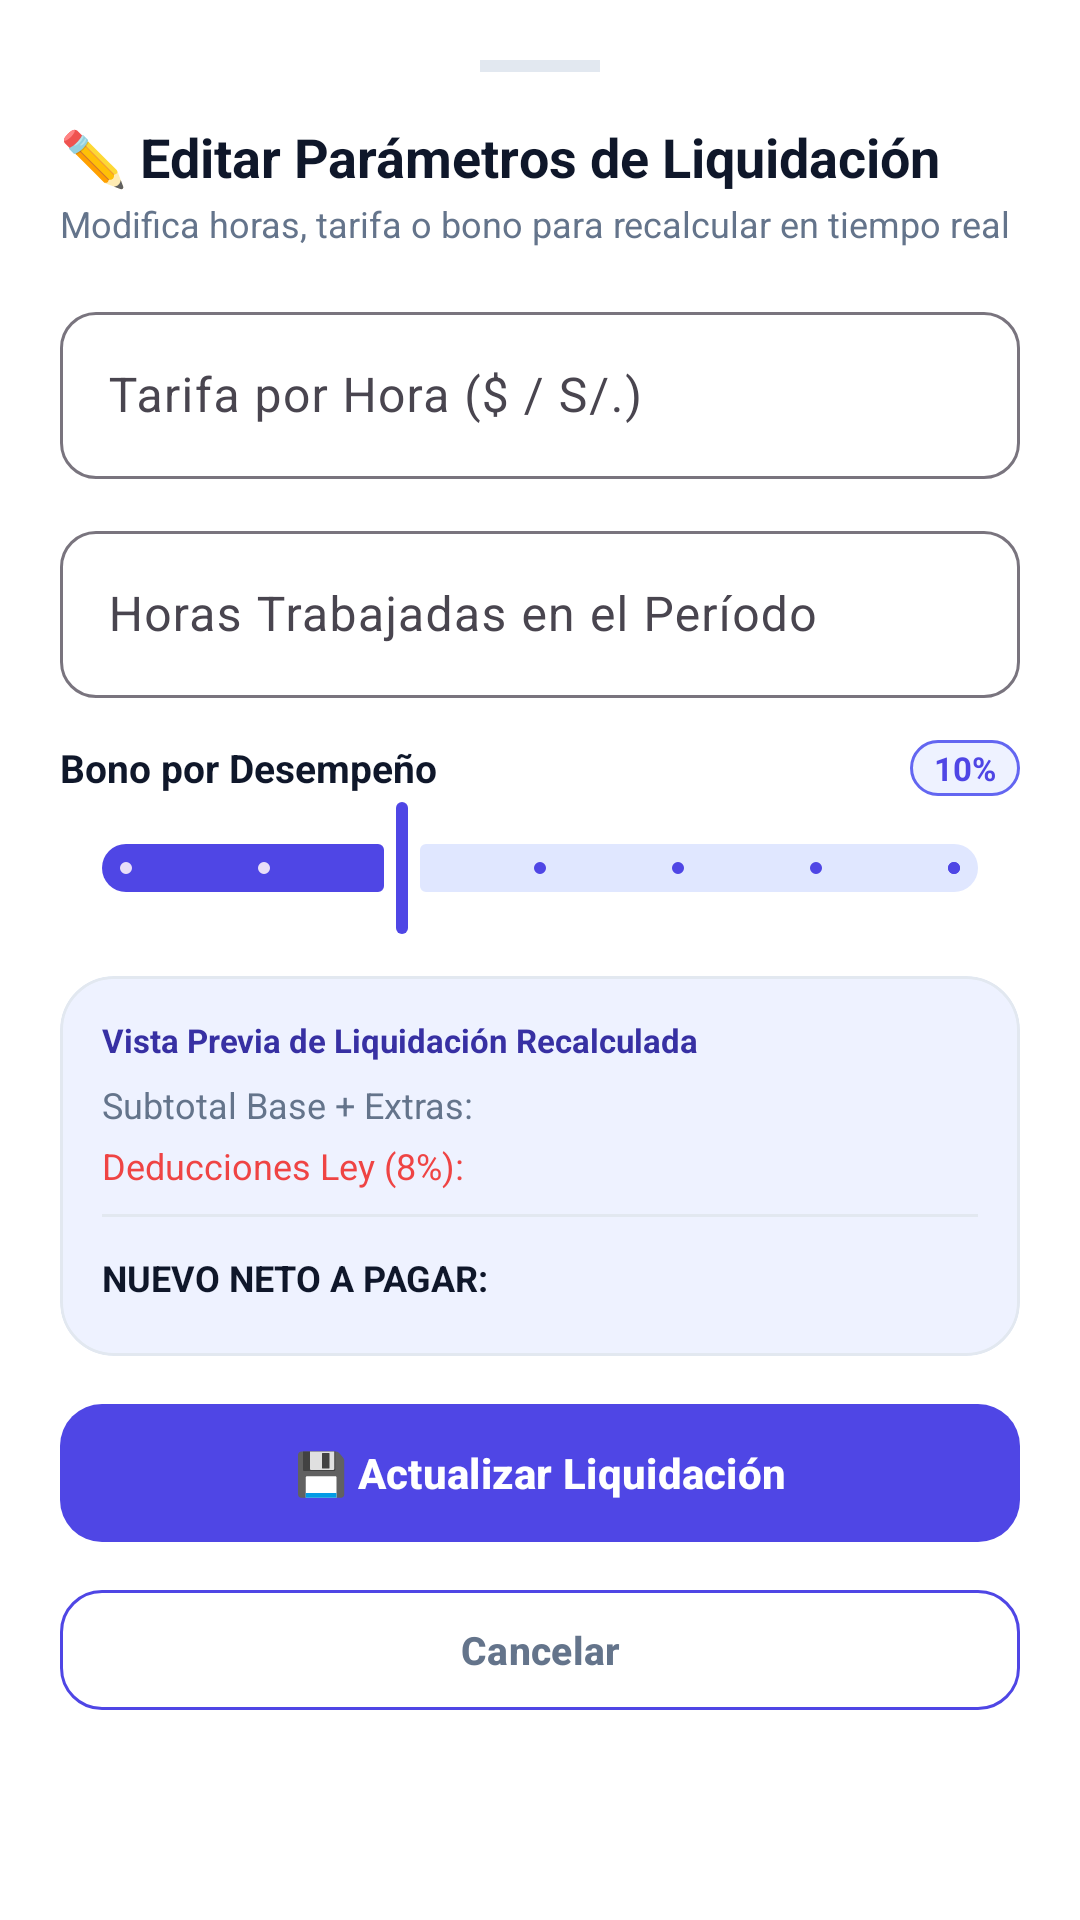

Produce the Android XML layout that renders to this screen, including the resource entries it uses.
<!-- AndroidManifest.xml: application theme Theme.Act1Sem3AppsMov -->
<!-- res/layout/dialog_edit_payroll.xml -->
<?xml version="1.0" encoding="utf-8"?>
<androidx.core.widget.NestedScrollView xmlns:android="http://schemas.android.com/apk/res/android"
    xmlns:app="http://schemas.android.com/apk/res-auto"
    xmlns:tools="http://schemas.android.com/tools"
    android:layout_width="match_parent"
    android:layout_height="wrap_content"
    android:background="@color/surface_white"
    android:padding="20dp">

    <LinearLayout
        android:layout_width="match_parent"
        android:layout_height="wrap_content"
        android:orientation="vertical">

        
        <View
            android:layout_width="40dp"
            android:layout_height="4dp"
            android:layout_gravity="center_horizontal"
            android:layout_marginBottom="16dp"
            android:background="@color/border_subtle" />

        <TextView
            android:layout_width="wrap_content"
            android:layout_height="wrap_content"
            android:text="✏️ Editar Parámetros de Liquidación"
            android:textColor="@color/text_primary"
            android:textSize="18sp"
            android:textStyle="bold" />

        <TextView
            android:id="@+id/tvEditSubtitle"
            android:layout_width="wrap_content"
            android:layout_height="wrap_content"
            android:layout_marginTop="2dp"
            android:layout_marginBottom="16dp"
            android:text="Modifica horas, tarifa o bono para recalcular en tiempo real"
            android:textColor="@color/text_secondary"
            android:textSize="12sp"
            tools:text="Colaborador: Carlos Mendoza (EMP-2026-88)" />

        
        <com.google.android.material.textfield.TextInputLayout
            android:id="@+id/tilEditHourlyRate"
            style="@style/Widget.Material3.TextInputLayout.OutlinedBox"
            android:layout_width="match_parent"
            android:layout_height="wrap_content"
            android:layout_marginBottom="12dp"
            android:hint="Tarifa por Hora ($ / S/.)"
            app:boxCornerRadiusBottomEnd="12dp"
            app:boxCornerRadiusBottomStart="12dp"
            app:boxCornerRadiusTopEnd="12dp"
            app:boxCornerRadiusTopStart="12dp"
            app:prefixText="$ ">

            <com.google.android.material.textfield.TextInputEditText
                android:id="@+id/etEditHourlyRate"
                android:layout_width="match_parent"
                android:layout_height="wrap_content"
                android:inputType="numberDecimal"
                android:maxLines="1" />
        </com.google.android.material.textfield.TextInputLayout>

        
        <com.google.android.material.textfield.TextInputLayout
            android:id="@+id/tilEditHoursWorked"
            style="@style/Widget.Material3.TextInputLayout.OutlinedBox"
            android:layout_width="match_parent"
            android:layout_height="wrap_content"
            android:layout_marginBottom="14dp"
            android:hint="Horas Trabajadas en el Período"
            app:boxCornerRadiusBottomEnd="12dp"
            app:boxCornerRadiusBottomStart="12dp"
            app:boxCornerRadiusTopEnd="12dp"
            app:boxCornerRadiusTopStart="12dp"
            app:suffixText=" hrs">

            <com.google.android.material.textfield.TextInputEditText
                android:id="@+id/etEditHoursWorked"
                android:layout_width="match_parent"
                android:layout_height="wrap_content"
                android:inputType="numberDecimal"
                android:maxLines="1" />
        </com.google.android.material.textfield.TextInputLayout>

        
        <LinearLayout
            android:layout_width="match_parent"
            android:layout_height="wrap_content"
            android:gravity="center_vertical"
            android:orientation="horizontal">

            <TextView
                android:layout_width="0dp"
                android:layout_height="wrap_content"
                android:layout_weight="1"
                android:text="Bono por Desempeño"
                android:textColor="@color/text_primary"
                android:textSize="13sp"
                android:textStyle="bold" />

            <TextView
                android:id="@+id/tvEditBonusPercentage"
                android:layout_width="wrap_content"
                android:layout_height="wrap_content"
                android:background="@drawable/bg_pill_badge"
                android:paddingHorizontal="8dp"
                android:paddingVertical="2dp"
                android:text="10%"
                android:textColor="@color/primary"
                android:textSize="11sp"
                android:textStyle="bold"
                tools:text="15%" />
        </LinearLayout>

        <com.google.android.material.slider.Slider
            android:id="@+id/sliderEditBonus"
            android:layout_width="match_parent"
            android:layout_height="wrap_content"
            android:stepSize="5"
            android:value="10.0"
            android:valueFrom="0.0"
            android:valueTo="30.0"
            app:thumbColor="@color/primary"
            app:trackColorActive="@color/primary"
            app:trackColorInactive="@color/primary_container" />

        
        <com.google.android.material.card.MaterialCardView
            style="@style/CardModern"
            android:layout_width="match_parent"
            android:layout_height="wrap_content"
            android:layout_marginVertical="12dp"
            app:cardBackgroundColor="@color/primary_light"
            app:cardElevation="0dp">

            <LinearLayout
                android:layout_width="match_parent"
                android:layout_height="wrap_content"
                android:orientation="vertical"
                android:padding="14dp">

                <TextView
                    android:layout_width="wrap_content"
                    android:layout_height="wrap_content"
                    android:text="Vista Previa de Liquidación Recalculada"
                    android:textColor="@color/primary_dark"
                    android:textSize="11sp"
                    android:textStyle="bold" />

                <LinearLayout
                    android:layout_width="match_parent"
                    android:layout_height="wrap_content"
                    android:layout_marginTop="6dp"
                    android:orientation="horizontal">

                    <TextView
                        android:layout_width="0dp"
                        android:layout_height="wrap_content"
                        android:layout_weight="1"
                        android:text="Subtotal Base + Extras:"
                        android:textColor="@color/text_secondary"
                        android:textSize="12sp" />

                    <TextView
                        android:id="@+id/tvEditSubtotal"
                        android:layout_width="wrap_content"
                        android:layout_height="wrap_content"
                        android:textColor="@color/text_primary"
                        android:textSize="12sp"
                        tools:text="$ 1,560.00" />
                </LinearLayout>

                <LinearLayout
                    android:layout_width="match_parent"
                    android:layout_height="wrap_content"
                    android:layout_marginTop="4dp"
                    android:orientation="horizontal">

                    <TextView
                        android:layout_width="0dp"
                        android:layout_height="wrap_content"
                        android:layout_weight="1"
                        android:text="Deducciones Ley (8%):"
                        android:textColor="@color/danger"
                        android:textSize="12sp" />

                    <TextView
                        android:id="@+id/tvEditDeductions"
                        android:layout_width="wrap_content"
                        android:layout_height="wrap_content"
                        android:textColor="@color/danger"
                        android:textSize="12sp"
                        tools:text="-$ 137.28" />
                </LinearLayout>

                <View
                    android:layout_width="match_parent"
                    android:layout_height="1dp"
                    android:layout_marginVertical="8dp"
                    android:background="@color/border_subtle" />

                <LinearLayout
                    android:layout_width="match_parent"
                    android:layout_height="wrap_content"
                    android:gravity="center_vertical"
                    android:orientation="horizontal">

                    <TextView
                        android:layout_width="0dp"
                        android:layout_height="wrap_content"
                        android:layout_weight="1"
                        android:text="NUEVO NETO A PAGAR:"
                        android:textColor="@color/text_primary"
                        android:textSize="12sp"
                        android:textStyle="bold" />

                    <TextView
                        android:id="@+id/tvEditNetPay"
                        android:layout_width="wrap_content"
                        android:layout_height="wrap_content"
                        android:textColor="@color/secondary_dark"
                        android:textSize="18sp"
                        android:textStyle="bold"
                        tools:text="$ 1,578.72" />
                </LinearLayout>

            </LinearLayout>
        </com.google.android.material.card.MaterialCardView>

        
        <com.google.android.material.button.MaterialButton
            android:id="@+id/btnSaveEdit"
            style="@style/ButtonRounded"
            android:layout_width="match_parent"
            android:layout_height="54dp"
            android:text="💾 Actualizar Liquidación"
            android:textSize="14sp"
            app:backgroundTint="@color/primary" />

        <com.google.android.material.button.MaterialButton
            android:id="@+id/btnCancelEdit"
            style="@style/ButtonRounded.Outlined"
            android:layout_width="match_parent"
            android:layout_height="48dp"
            android:layout_marginTop="8dp"
            android:text="Cancelar"
            android:textColor="@color/text_secondary"
            android:textSize="13sp" />

    </LinearLayout>
</androidx.core.widget.NestedScrollView>
<!-- resources referenced by this layout -->
<resources>
  <color name="border_subtle">#E2E8F0</color>
  <color name="danger">#EF4444</color>
  <color name="primary">#4F46E5</color>
  <color name="primary_container">#E0E7FF</color>
  <color name="primary_dark">#3730A3</color>
  <color name="primary_light">#EEF2FF</color>
  <color name="secondary_dark">#047857</color>
  <color name="surface_white">#FFFFFF</color>
  <color name="text_primary">#0F172A</color>
  <color name="text_secondary">#64748B</color>
  <!-- drawable bg_pill_badge (drawable) -->
  <?xml version="1.0" encoding="utf-8"?>
  <shape xmlns:android="http://schemas.android.com/apk/res/android"
      android:shape="rectangle">
      <solid android:color="@color/primary_light" />
      <stroke
          android:width="1dp"
          android:color="@color/border_focus" />
      <corners android:radius="50dp" />
  </shape>
  <style name="ButtonRounded" parent="Widget.Material3.Button">
          <item name="cornerRadius">14dp</item>
          <item name="android:textStyle">bold</item>
      </style>
  <style name="ButtonRounded.Outlined" parent="Widget.Material3.Button.OutlinedButton">
          <item name="cornerRadius">14dp</item>
          <item name="android:textStyle">bold</item>
          <item name="strokeColor">@color/primary</item>
      </style>
  <style name="CardModern" parent="Widget.Material3.CardView.Elevated">
          <item name="cardCornerRadius">18dp</item>
          <item name="cardElevation">3dp</item>
          <item name="strokeColor">@color/border_subtle</item>
          <item name="strokeWidth">1dp</item>
          <item name="cardBackgroundColor">@color/surface_white</item>
      </style>
  <style name="Theme.Act1Sem3AppsMov" parent="Base.Theme.Act1Sem3AppsMov" />
  <color name="border_focus">#6366F1</color>
  <style name="Base.Theme.Act1Sem3AppsMov" parent="Theme.Material3.Light.NoActionBar">
          <item name="colorPrimary">@color/primary</item>
          <item name="colorOnPrimary">@color/on_primary</item>
          <item name="colorPrimaryContainer">@color/primary_container</item>
          <item name="colorSecondary">@color/secondary</item>
          <item name="colorOnSecondary">@color/on_secondary</item>
          <item name="colorTertiary">@color/accent_amber</item>
          <item name="android:colorBackground">@color/background_light</item>
          <item name="colorSurface">@color/surface_white</item>
          <item name="colorOnSurface">@color/text_primary</item>
          <item name="android:statusBarColor">@color/primary_dark</item>
          <item name="android:windowLightStatusBar" tools:targetApi="m">false</item>
      </style>
  <color name="on_primary">#FFFFFF</color>
  <color name="secondary">#10B981</color>
  <color name="on_secondary">#FFFFFF</color>
  <color name="accent_amber">#F59E0B</color>
  <color name="background_light">#F8FAFC</color>
</resources>
